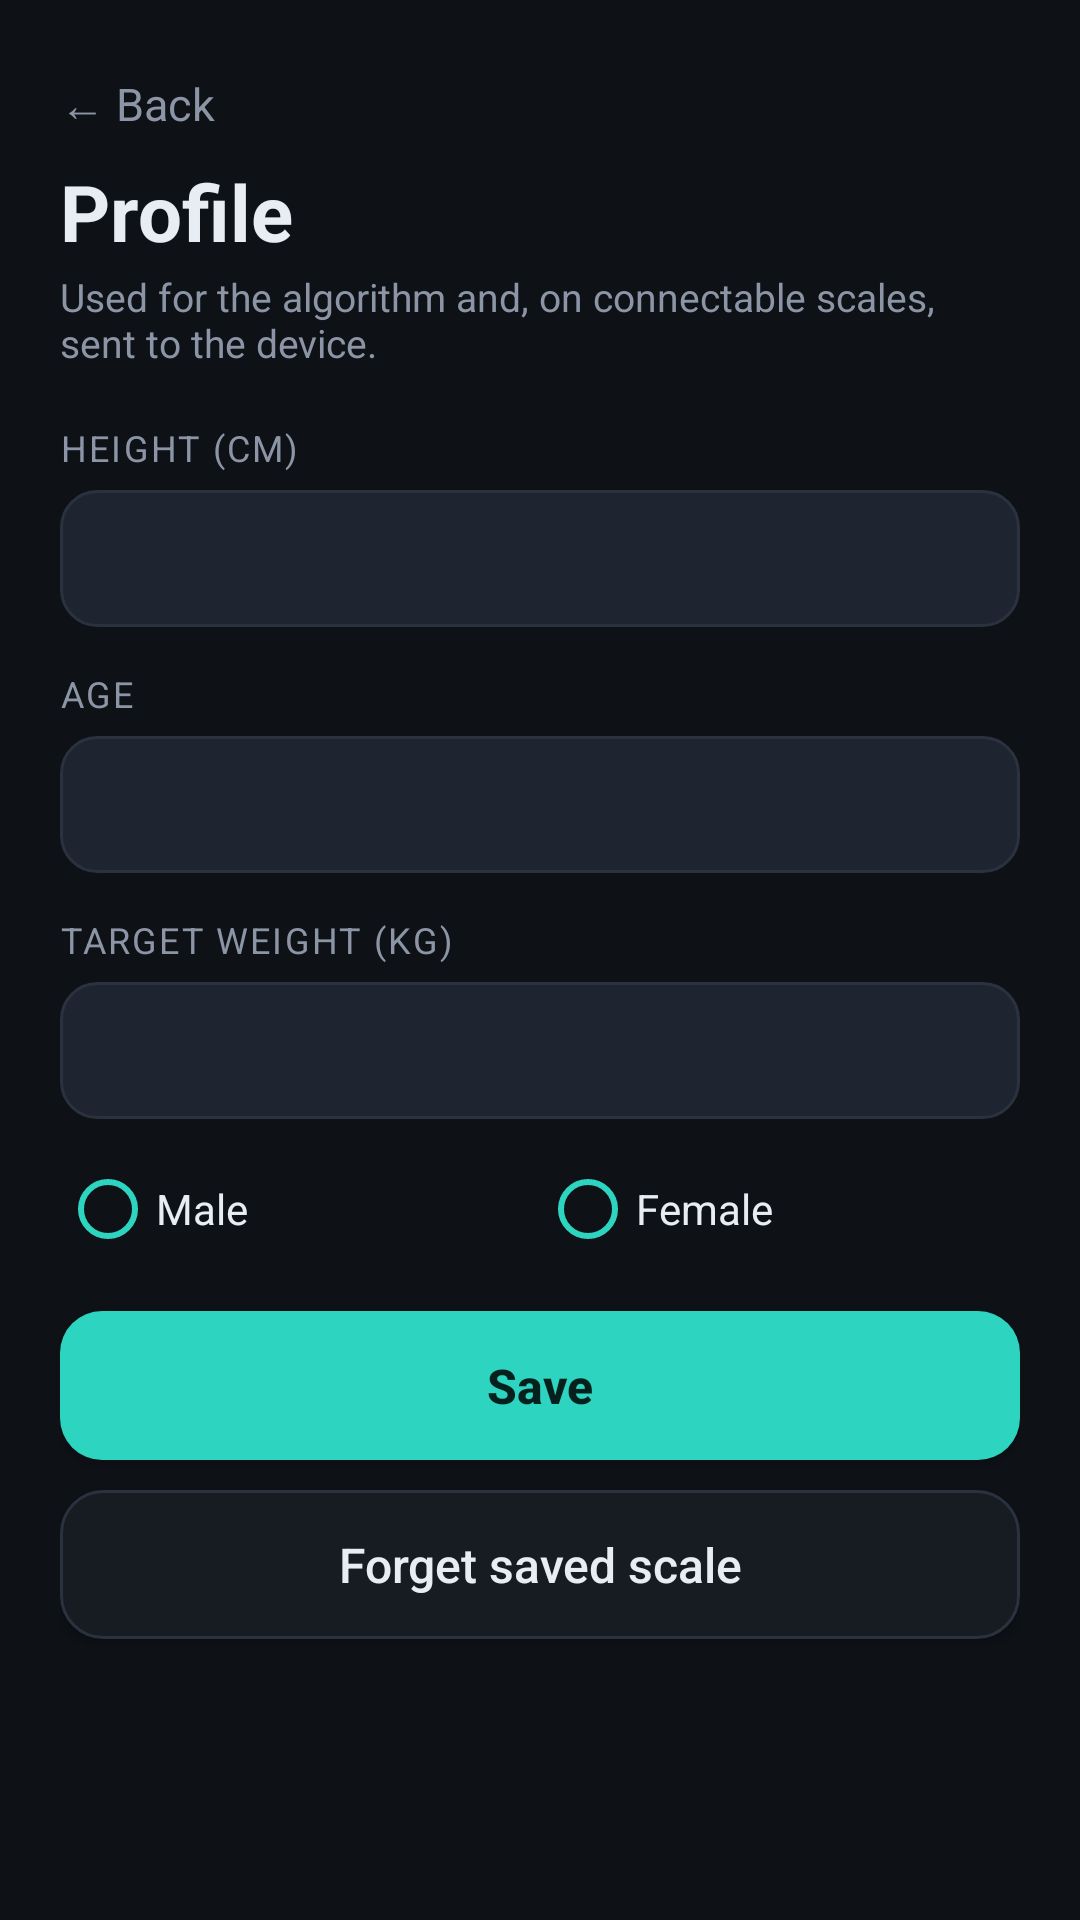

Reconstruct the res/layout file that produces this screen, plus the resources it refers to.
<!-- AndroidManifest.xml: application theme Theme.BodyScale -->
<!-- res/layout/activity_profile.xml -->
<?xml version="1.0" encoding="utf-8"?>
<ScrollView xmlns:android="http://schemas.android.com/apk/res/android"
    android:layout_width="match_parent"
    android:layout_height="match_parent"
    android:background="@color/bg"
    android:fillViewport="true">

    <LinearLayout
        android:layout_width="match_parent"
        android:layout_height="wrap_content"
        android:orientation="vertical"
        android:padding="20dp">

        <TextView
            android:id="@+id/back"
            android:layout_width="wrap_content"
            android:layout_height="wrap_content"
            android:paddingBottom="8dp"
            android:paddingTop="4dp"
            android:text="@string/back"
            android:textColor="@color/muted"
            android:textSize="15sp" />

        <TextView
            android:layout_width="wrap_content"
            android:layout_height="wrap_content"
            android:text="@string/profile_title"
            android:textColor="@color/text"
            android:textSize="26sp"
            android:textStyle="bold" />

        <TextView
            android:layout_width="match_parent"
            android:layout_height="wrap_content"
            android:layout_marginTop="2dp"
            android:text="@string/profile_subtitle"
            android:textColor="@color/muted"
            android:textSize="13sp" />

        <TextView style="@style/Label" android:layout_width="wrap_content"
            android:layout_height="wrap_content" android:layout_marginTop="18dp" android:text="@string/profile_height" />
        <EditText
            android:id="@+id/pHeight"
            style="@style/Field"
            android:layout_width="match_parent"
            android:layout_height="wrap_content"
            android:layout_marginTop="6dp"
            android:inputType="number" />

        <TextView style="@style/Label" android:layout_width="wrap_content"
            android:layout_height="wrap_content" android:layout_marginTop="14dp" android:text="@string/profile_age" />
        <EditText
            android:id="@+id/pAge"
            style="@style/Field"
            android:layout_width="match_parent"
            android:layout_height="wrap_content"
            android:layout_marginTop="6dp"
            android:inputType="number" />

        <TextView style="@style/Label" android:layout_width="wrap_content"
            android:layout_height="wrap_content" android:layout_marginTop="14dp" android:text="@string/profile_target" />
        <EditText
            android:id="@+id/pTarget"
            style="@style/Field"
            android:layout_width="match_parent"
            android:layout_height="wrap_content"
            android:layout_marginTop="6dp"
            android:inputType="numberDecimal" />

        <RadioGroup
            android:id="@+id/pSexGroup"
            android:layout_width="match_parent"
            android:layout_height="wrap_content"
            android:layout_marginTop="14dp"
            android:orientation="horizontal">

            <RadioButton
                android:id="@+id/pMale"
                android:layout_width="0dp"
                android:layout_height="wrap_content"
                android:layout_weight="1"
                android:buttonTint="@color/accent"
                android:text="@string/male"
                android:textColor="@color/text" />

            <RadioButton
                android:id="@+id/pFemale"
                android:layout_width="0dp"
                android:layout_height="wrap_content"
                android:layout_weight="1"
                android:buttonTint="@color/accent"
                android:text="@string/female"
                android:textColor="@color/text" />
        </RadioGroup>

        <Button
            android:id="@+id/btnSave"
            style="@style/ButtonPrimary"
            android:layout_width="match_parent"
            android:layout_height="wrap_content"
            android:layout_marginTop="18dp"
            android:text="@string/profile_save" />

        <Button
            android:id="@+id/btnForget"
            style="@style/ButtonGhost"
            android:layout_width="match_parent"
            android:layout_height="wrap_content"
            android:layout_marginTop="10dp"
            android:text="@string/profile_forget" />
    </LinearLayout>
</ScrollView>
<!-- resources referenced by this layout -->
<resources>
  <color name="accent">#2DD4BF</color>
  <color name="bg">#0E1116</color>
  <color name="muted">#8B95A5</color>
  <color name="text">#E8EDF4</color>
  <string name="back">← Back</string>
  <string name="female">Female</string>
  <string name="male">Male</string>
  <string name="profile_age">AGE</string>
  <string name="profile_forget">Forget saved scale</string>
  <string name="profile_height">HEIGHT (CM)</string>
  <string name="profile_save">Save</string>
  <string name="profile_subtitle">Used for the algorithm and, on connectable scales, sent to the device.</string>
  <string name="profile_target">TARGET WEIGHT (KG)</string>
  <string name="profile_title">Profile</string>
  <style name="ButtonGhost">
          <item name="android:background">@drawable/bg_button_ghost</item>
          <item name="android:textColor">@color/text</item>
          <item name="android:textSize">16sp</item>
          <item name="android:textAllCaps">false</item>
          <item name="android:paddingTop">14dp</item>
          <item name="android:paddingBottom">14dp</item>
      </style>
  <style name="ButtonPrimary">
          <item name="android:background">@drawable/bg_button_primary</item>
          <item name="android:textColor">#05201D</item>
          <item name="android:textSize">16sp</item>
          <item name="android:textStyle">bold</item>
          <item name="android:textAllCaps">false</item>
          <item name="android:paddingTop">14dp</item>
          <item name="android:paddingBottom">14dp</item>
      </style>
  <style name="Field">
          <item name="android:background">@drawable/bg_field</item>
          <item name="android:paddingLeft">14dp</item>
          <item name="android:paddingRight">14dp</item>
          <item name="android:paddingTop">12dp</item>
          <item name="android:paddingBottom">12dp</item>
          <item name="android:textColor">@color/text</item>
          <item name="android:textColorHint">@color/muted</item>
          <item name="android:textSize">16sp</item>
          <item name="android:singleLine">true</item>
      </style>
  <style name="Label">
          <item name="android:textSize">12sp</item>
          <item name="android:textColor">@color/muted</item>
          <item name="android:letterSpacing">0.06</item>
      </style>
  <style name="Theme.BodyScale" parent="android:Theme.Material.NoActionBar">
          <item name="android:windowBackground">@color/bg</item>
          <item name="android:colorAccent">@color/accent</item>
          <item name="android:statusBarColor">@color/bg</item>
          <item name="android:navigationBarColor">@color/bg</item>
          <item name="android:windowLightStatusBar">false</item>
          <item name="android:textColorPrimary">@color/text</item>
          <item name="android:textColorSecondary">@color/muted</item>
      </style>
  <!-- drawable bg_button_ghost (drawable) -->
  <?xml version="1.0" encoding="utf-8"?>
  <ripple xmlns:android="http://schemas.android.com/apk/res/android" android:color="#22FFFFFF">
      <item>
          <shape android:shape="rectangle">
              <solid android:color="@color/surface" />
              <corners android:radius="14dp" />
              <stroke android:width="1dp" android:color="#2A3240" />
          </shape>
      </item>
  </ripple>
  <!-- drawable bg_button_primary (drawable) -->
  <?xml version="1.0" encoding="utf-8"?>
  <ripple xmlns:android="http://schemas.android.com/apk/res/android" android:color="#332DD4BF">
      <item>
          <shape android:shape="rectangle">
              <solid android:color="@color/accent" />
              <corners android:radius="14dp" />
          </shape>
      </item>
  </ripple>
  <!-- drawable bg_field (drawable) -->
  <?xml version="1.0" encoding="utf-8"?>
  <shape xmlns:android="http://schemas.android.com/apk/res/android" android:shape="rectangle">
      <solid android:color="@color/surface2" />
      <corners android:radius="12dp" />
      <stroke android:width="1dp" android:color="#2A3240" />
  </shape>
  <color name="surface">#171B22</color>
  <color name="surface2">#1F2530</color>
</resources>
